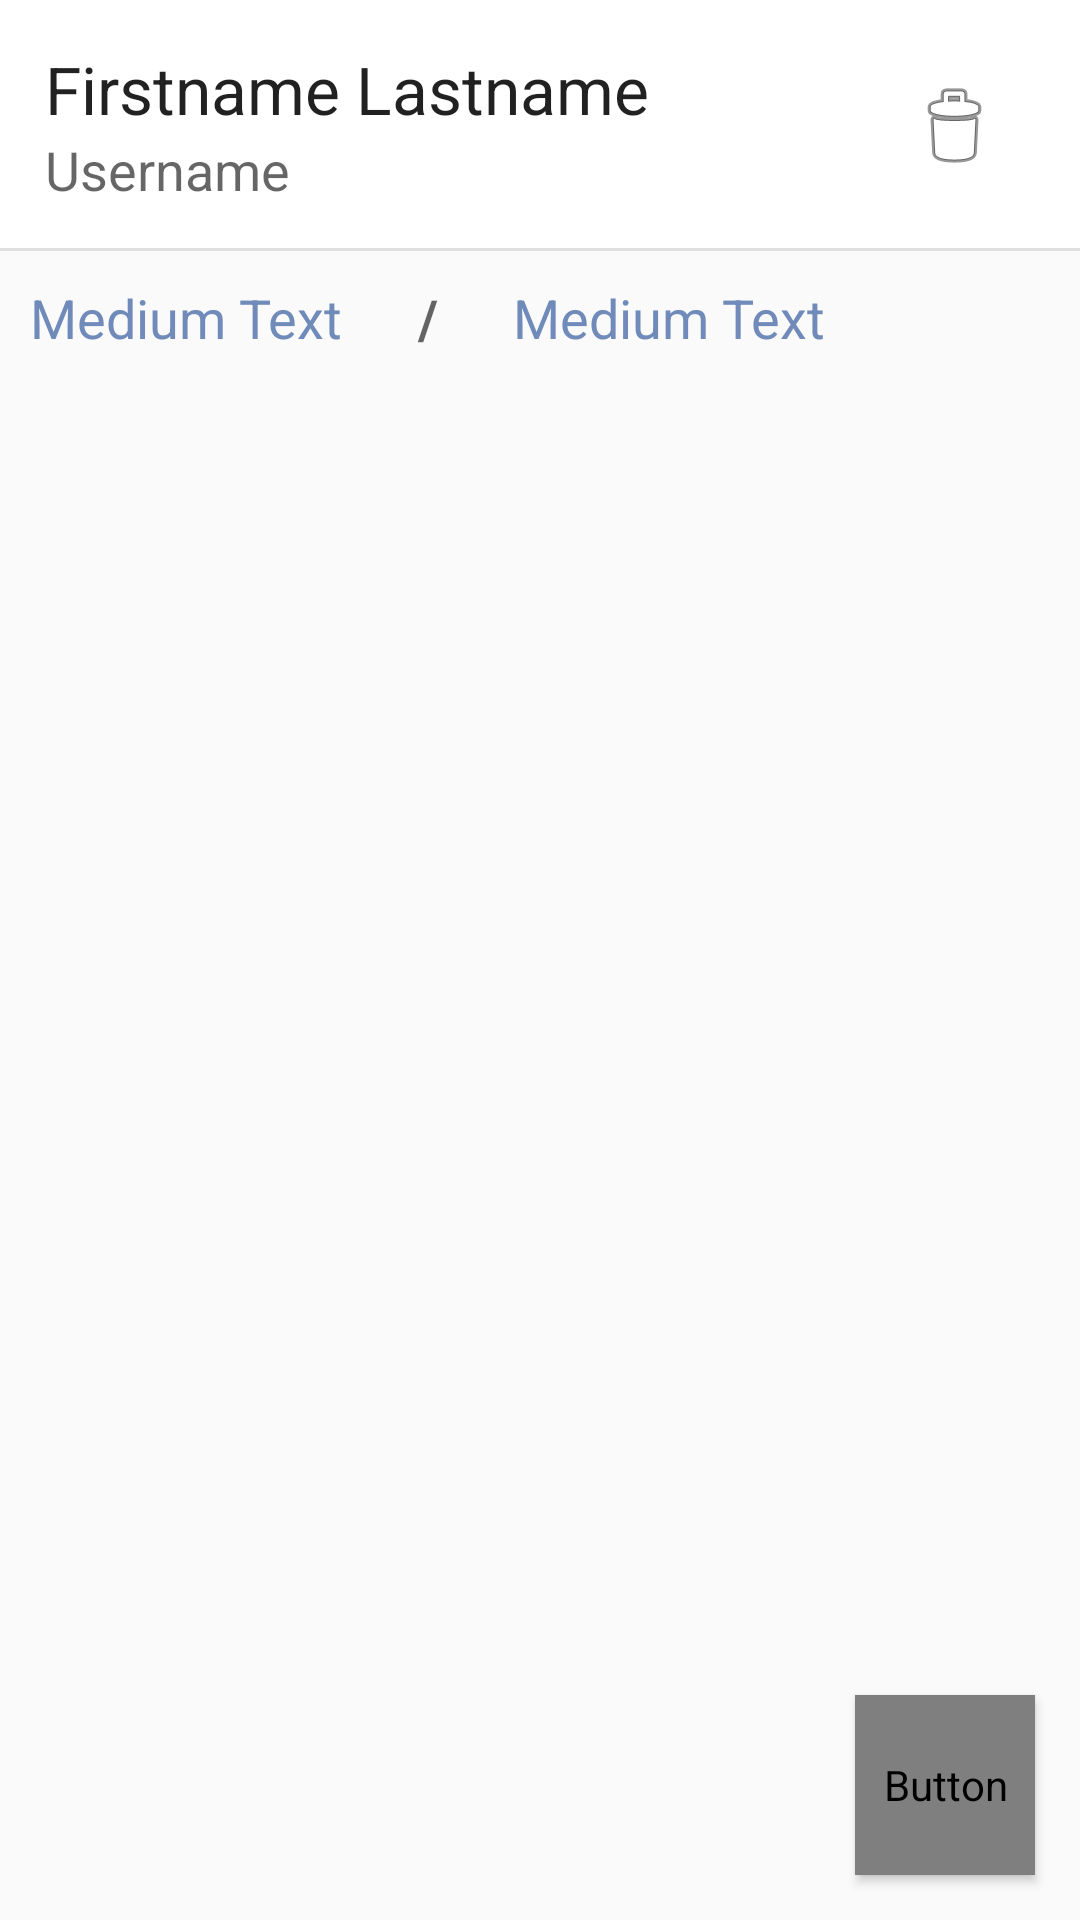

Produce the Android XML layout that renders to this screen, including the resource entries it uses.
<!-- AndroidManifest.xml: application theme Theme.AppCompat.NoActionBar -->
<!-- res/layout/user_layout.xml -->
<?xml version="1.0" encoding="utf-8"?>
<RelativeLayout xmlns:android="http://schemas.android.com/apk/res/android"
    android:layout_width="match_parent" android:layout_height="match_parent"
    >
    <LinearLayout
        android:background="@drawable/textlines"
        android:orientation="vertical"
        android:layout_width="fill_parent"
        android:layout_height="wrap_content"
        android:id="@+id/titleHolder"
        android:padding="15dp">

        <TextView
            android:layout_width="wrap_content"
            android:layout_height="wrap_content"
            android:textAppearance="?android:attr/textAppearanceLarge"
            android:text="Firstname Lastname"
            android:id="@+id/tvName" />

        <TextView
            android:layout_width="wrap_content"
            android:layout_height="wrap_content"
            android:textAppearance="?android:attr/textAppearanceMedium"
            android:text="Username"
            android:id="@+id/tvUsername" />

    </LinearLayout>

    <LinearLayout
        android:orientation="horizontal"
        android:layout_width="match_parent"
        android:layout_height="wrap_content"
        android:layout_below="@+id/titleHolder"
        android:gravity="center_vertical"
        android:id="@+id/navHolder">

        <TextView
            android:layout_width="wrap_content"
            android:layout_height="wrap_content"
            android:textAppearance="?android:attr/textAppearanceMedium"
            android:text="Medium Text"
            android:id="@+id/tvVacation"
            android:padding="10dp"
            android:textColor="#708bba" />

        <TextView
            android:layout_width="wrap_content"
            android:layout_height="wrap_content"
            android:textAppearance="?android:attr/textAppearanceMedium"
            android:text="/"
            android:id="@+id/tvSlash"
            android:layout_marginRight="5dp"
            android:layout_marginLeft="5dp"
            android:padding="10dp"
            android:textStyle="bold" />

        <TextView
            android:layout_width="wrap_content"
            android:layout_height="wrap_content"
            android:textAppearance="?android:attr/textAppearanceMedium"
            android:text="Medium Text"
            android:id="@+id/tvMemory"
            android:padding="10dp"
            android:textColor="#708bba" />

    </LinearLayout>

    <GridView
        android:id="@+id/gvItems"
        android:layout_width="fill_parent"
        android:layout_height="fill_parent"
        android:numColumns="auto_fit"
        android:stretchMode="columnWidth"
        android:gravity="center|center_vertical|center_horizontal"
        android:layout_below="@+id/navHolder"

        android:verticalSpacing="2dp"
        android:horizontalSpacing="2dp"
        android:longClickable="true" />
    <Button
        style="?android:attr/buttonStyleSmall"
        android:layout_width="60dp"
        android:layout_height="60dp"
        android:text="+"
        android:background = "@drawable/roundcorner"
        android:id="@+id/btnAdd"
        android:layout_alignParentBottom="true"
        android:layout_alignParentRight="true"
        android:layout_alignParentEnd="true"
        android:layout_margin="15dp"
        android:textSize="30sp"
        android:textColor="@drawable/btntxtcolor"/>

    <LinearLayout
        android:orientation="vertical"
        android:layout_width="match_parent"
        android:padding="15dp"
        android:layout_height="wrap_content">

        <Button
            android:layout_width="55dp"
            android:layout_height="55dp"
            android:drawableStart="@android:drawable/ic_menu_delete"
            android:id="@+id/btnRemoveFriend"
            style="?android:attr/borderlessButtonStyle"
            android:layout_gravity="right" />

    </LinearLayout>

</RelativeLayout>
<!-- resources referenced by this layout -->
<resources>
  <!-- drawable roundcorner (drawable) -->
  <?xml version="1.0" encoding="utf-8"?>
  <shape xmlns:android="http://schemas.android.com/apk/res/android"
      android:shape="rectangle">
      <solid android:color="#70ba78" />
      <corners android:bottomRightRadius="30dp"
          android:bottomLeftRadius="30dp"
          android:topRightRadius="30dp"
          android:topLeftRadius="30dp"/>
  </shape>
  <!-- drawable textlines (drawable) -->
  <?xml version="1.0" encoding="utf-8"?>
  <layer-list xmlns:android="http://schemas.android.com/apk/res/android" >
      <item>
          <shape
              android:shape="rectangle">
              
              <stroke android:width=".5dp" android:color="#dfdfdf" />
              <solid android:color="#dfdfdf" />
  
          </shape>
      </item>
  
      
      <item android:bottom="1dp" >
          <shape
              android:shape="rectangle">
              
              <stroke android:width="1dp" android:color="#ffffff" />
              <solid android:color="#ffffff" />
          </shape>
      </item>
  
  </layer-list>
  <style name="Theme.AppCompat.NoActionBar" parent="Theme.AppCompat.Light.DarkActionBar">
          
          <item name="colorPrimary">@color/colorPrimary</item>
          <item name="colorPrimaryDark">@color/colorPrimaryDark</item>
          <item name="colorAccent">@color/colorAccent</item>
  
          <item name="windowNoTitle">true</item>
          <item name="windowActionBar">false</item>
  
  
      </style>
  <color name="colorPrimary">#dadada</color>
  <color name="colorPrimaryDark">#d9d9d9</color>
  <color name="colorAccent">#4261a1</color>
</resources>
